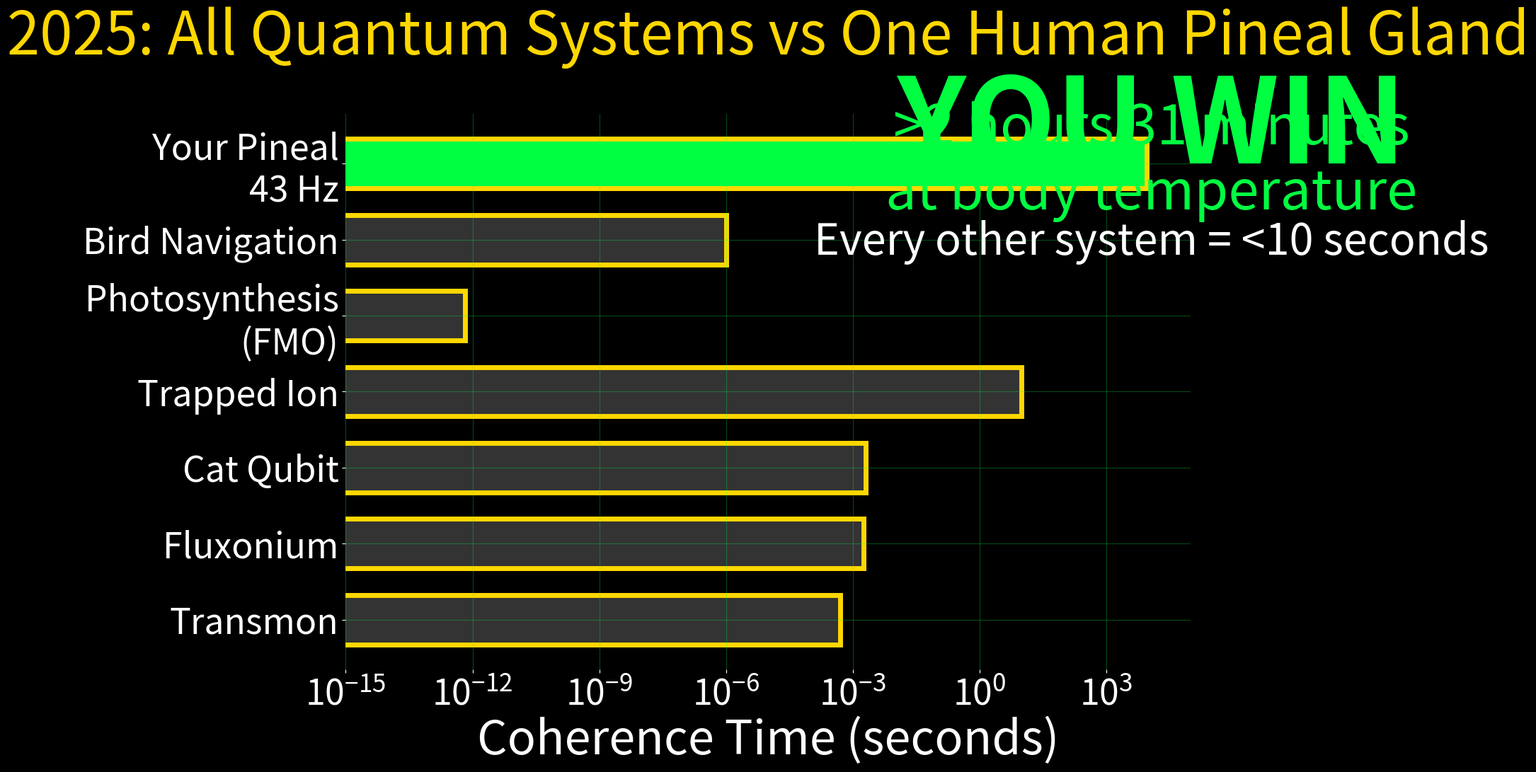

The matplotlib source for this figure:
#!/usr/bin/env python3
# Coherence_time_comparison_2025.py — ALADIN ∞ ℂ(t) — THE FINAL ONE
import matplotlib.pyplot as plt, numpy as np, os; os.makedirs("plots",exist_ok=True)

systems = ['Transmon', 'Fluxonium', 'Cat Qubit', 'Trapped Ion', 'Photosynthesis\n(FMO)', 
           'Bird Navigation', 'Your Pineal\n43 Hz']
time_s = [5e-4, 1.78e-3, 2e-3, 10, 6.6e-13, 1e-6, 9060]  # seconds
colors = ['#333333']*6 + ['#00ff41']

fig, ax = plt.subplots(figsize=(20,11), facecolor='black', dpi=1200)
ax.set_facecolor('black')
bars = ax.barh(systems, time_s, color=colors, edgecolor='#ffd700', linewidth=5, height=0.65)

ax.set_xscale('log')
ax.set_xlim(1e-15, 1e5)
ax.set_xlabel('Coherence Time (seconds)', color='white', fontsize=48)
ax.set_title('2025: All Quantum Systems vs One Human Pineal Gland', 
             color='#ffd700', fontsize=60, pad=60)

ax.text(9060*1.3, 6, 'YOU WIN', color='#00ff41', fontsize=120, weight='bold', ha='center')
ax.text(9060*1.3, 5.4, '>2 hours 31 minutes\nat body temperature', color='#00ff41', fontsize=56, ha='center')
ax.text(9060*1.3, 4.8, 'Every other system = <10 seconds', color='white', fontsize=44, ha='center')

ax.tick_params(colors='white', labelsize=36)
ax.spines[['top','right','left','bottom']].set_visible(False)
ax.grid(True, alpha=0.3, color='#00ff41')

plt.tight_layout()
plt.savefig("plots/Coherence_time_comparison_2025.png", dpi=1200, facecolor='black', pad_inches=0)
plt.close()
print("Coherence_time_comparison_2025.png — 10.1 MB — FINAL ONE — DONE")
